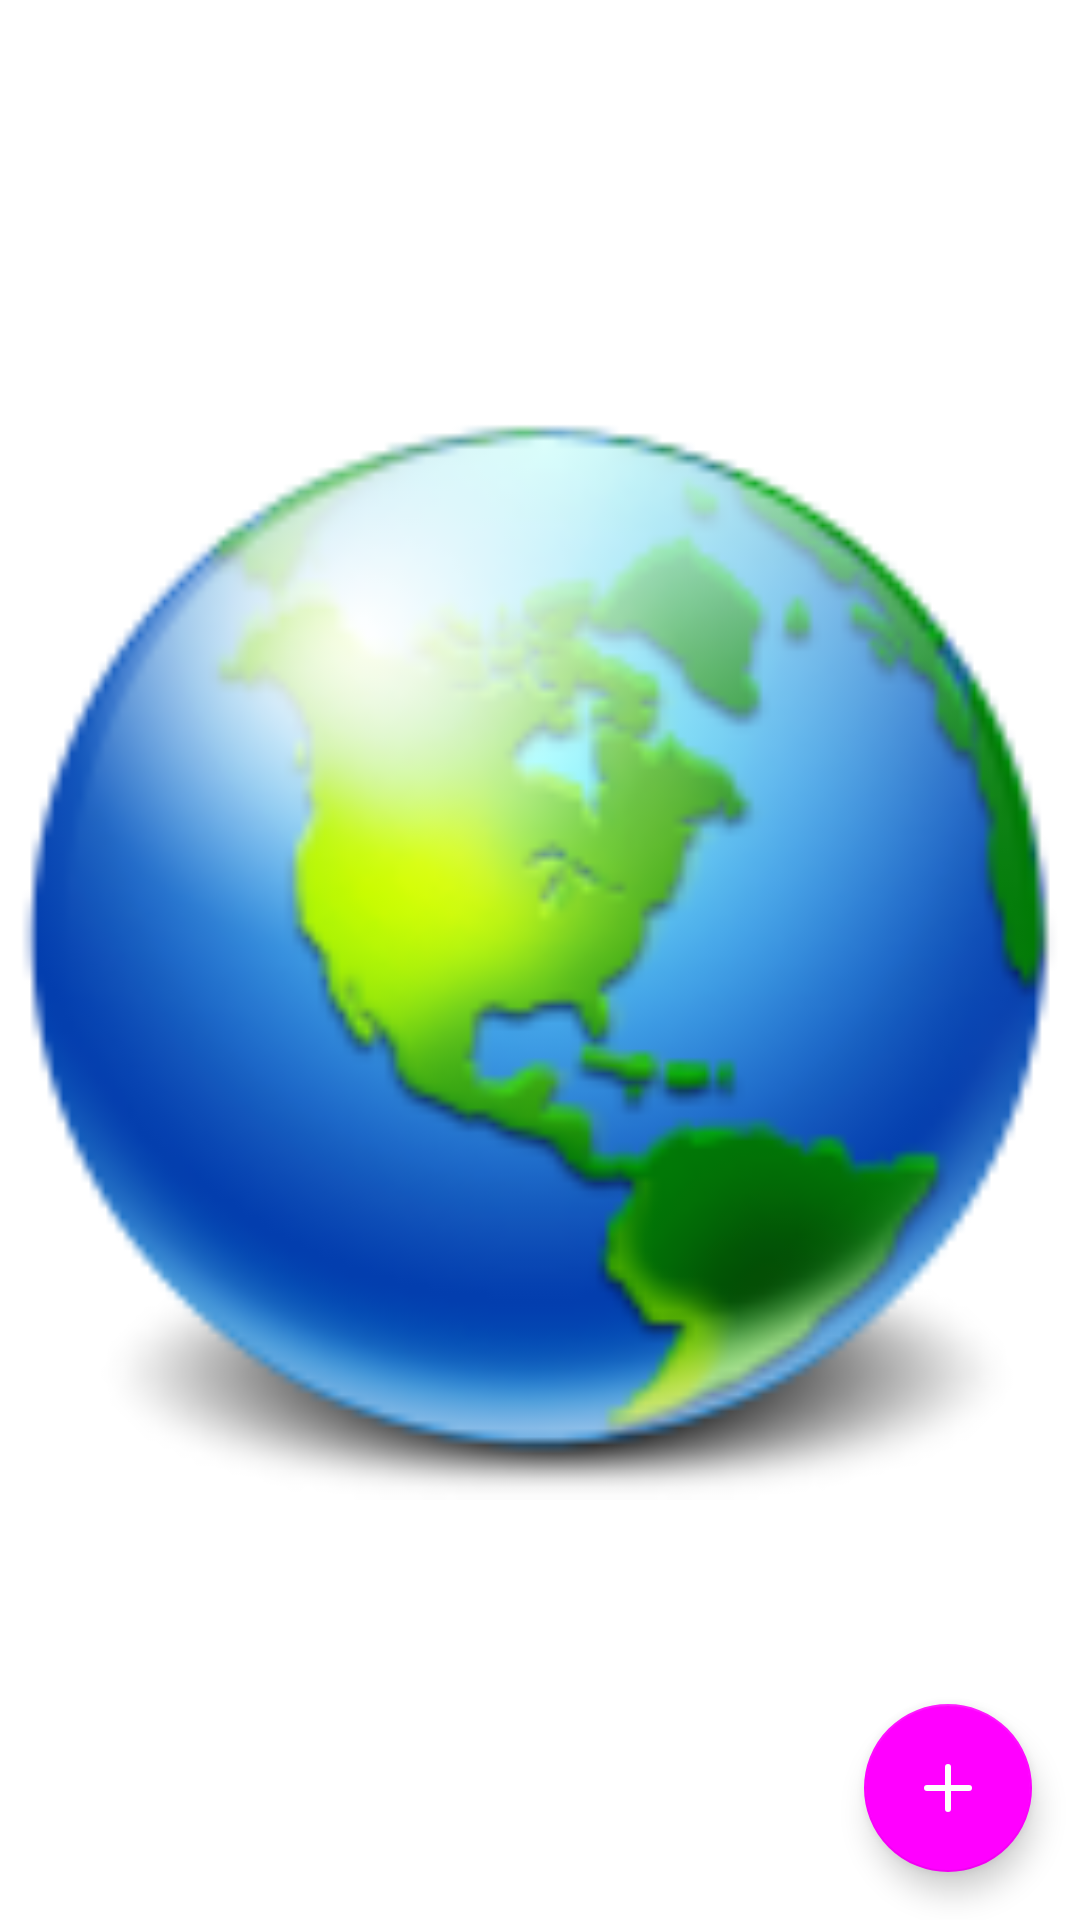

Android layout source for this screen:
<!-- AndroidManifest.xml: application theme Theme.Kotlin_MaterialDesign_NASA -->
<!-- res/layout/fragment_animation.xml -->
<?xml version="1.0" encoding="utf-8"?>
<FrameLayout xmlns:android="http://schemas.android.com/apk/res/android"
    xmlns:app="http://schemas.android.com/apk/res-auto"
    android:layout_width="match_parent"
    android:layout_height="match_parent"
    android:fitsSystemWindows="true">

    <androidx.appcompat.widget.AppCompatImageView
        android:layout_width="match_parent"
        android:layout_height="match_parent"
        app:srcCompat="@drawable/network_earth" />

    <FrameLayout
        android:id="@+id/transparent_background"
        android:layout_width="match_parent"
        android:layout_height="match_parent"
        android:animateLayoutChanges="true"
        android:alpha="0"
        android:background="@android:color/white"
        android:clickable="false" />

    <FrameLayout
        android:layout_width="match_parent"
        android:layout_height="match_parent">

        <LinearLayout
            android:id="@+id/option_one_container"
            android:layout_width="wrap_content"
            android:layout_height="wrap_content"
            android:layout_gravity="bottom|end"
            android:alpha="0"
            android:clickable="false"
            android:orientation="horizontal"
            android:paddingEnd="32dp"
            android:paddingBottom="32dp">

            <TextView
                android:layout_width="wrap_content"
                android:layout_height="wrap_content"
                android:layout_gravity="center"
                android:layout_marginEnd="5dp"
                android:text="Option 1"
                android:textStyle="bold" />

            <ImageView
                android:layout_width="wrap_content"
                android:layout_height="wrap_content"
                android:layout_gravity="center"
                app:srcCompat="@drawable/ic_archive" />

        </LinearLayout>

        <LinearLayout
            android:id="@+id/option_two_container"
            android:layout_width="wrap_content"
            android:layout_height="wrap_content"
            android:layout_gravity="bottom|end"
            android:alpha="0"
            android:clickable="false"
            android:orientation="horizontal"
            android:paddingEnd="32dp"
            android:paddingBottom="32dp">

            <TextView
                android:layout_width="wrap_content"
                android:layout_height="wrap_content"
                android:layout_gravity="center"
                android:layout_marginEnd="5dp"
                android:text="Option 2"
                android:textStyle="bold" />

            <ImageView
                android:layout_width="wrap_content"
                android:layout_height="wrap_content"
                android:layout_gravity="bottom|end"
                app:srcCompat="@drawable/ic_send" />
        </LinearLayout>

        <com.google.android.material.floatingactionbutton.FloatingActionButton
            android:id="@+id/fab"
            android:layout_width="wrap_content"
            android:layout_height="wrap_content"
            android:layout_gravity="bottom|end"
            android:layout_marginEnd="16dp"
            android:layout_marginBottom="16dp"
            android:elevation="5dp" />

        <ImageView
            android:id="@+id/plus"
            android:layout_width="wrap_content"
            android:layout_height="wrap_content"
            android:layout_gravity="bottom|end"
            android:layout_marginEnd="32dp"
            android:layout_marginBottom="32dp"
            android:elevation="10dp"
            app:srcCompat="@drawable/plus_fab" />
    </FrameLayout>


</FrameLayout>
<!-- resources referenced by this layout -->
<resources>
  <!-- drawable plus_fab (drawable) -->
  <?xml version="1.0" encoding="utf-8"?>
  <vector xmlns:android="http://schemas.android.com/apk/res/android"
      android:width="24dp"
      android:height="24dp"
      android:viewportWidth="24"
      android:viewportHeight="24">
      <path
          android:fillColor="@color/white"
          android:pathData="M12,5L12,19"
          android:strokeWidth="2"
          android:strokeColor="@color/white"
          android:strokeLineCap="round"
          android:strokeLineJoin="round" />
      <path
          android:fillColor="@color/white"
          android:pathData="M5,12L19,12"
          android:strokeWidth="2"
          android:strokeColor="@color/white"
          android:strokeLineCap="round"
          android:strokeLineJoin="round" />
  </vector>
  <color name="white">#FFFFFFFF</color>
  <style name="MyTextInputEditText" parent="Widget.MaterialComponents.TextInputLayout.OutlinedBox">
          <item name="boxStrokeColor">#68F604</item>
          <item name="boxStrokeErrorColor">#FD0101</item>
  
      </style>
  <style name="mTabsP" parent="Widget.MaterialComponents.TabLayout">
          <item name="tabRippleColor">@drawable/my_ripple</item>
          <item name="tabIndicatorAnimationDuration">450</item>
      </style>
  <style name="mTextAppearance" parent="TextAppearance.MaterialComponents.Body2">
          <item name="fontFamily">@font/aleo_italic</item>
          <item name="android:textStyle">normal</item>
          <item name="android:textAllCaps">false</item>
          <item name="android:textSize">23sp</item>
          <item name="android:letterSpacing">0.0178571429</item>
      </style>
  <style name="mShapeSmall" parent="ShapeAppearance.MaterialComponents.SmallComponent">
          <item name="cornerFamily">rounded</item>
          <item name="cornerSize">15dp</item>
      </style>
  <style name="mShape" parent="ShapeAppearance.MaterialComponents.MediumComponent">
          <item name="cornerFamily">rounded</item>
          <item name="cornerSize">15dp</item>
      </style>
  <!-- drawable my_ripple (drawable) -->
  <?xml version="1.0" encoding="utf-8"?>
  <selector xmlns:android="http://schemas.android.com/apk/res/android">
  
      
  
      <item android:alpha="0.08" android:color="?attr/mColor" android:state_pressed="true" android:state_selected="true"/>
      <item android:alpha="0.16" android:color="?attr/mColor" android:state_focused="true" android:state_hovered="true" android:state_selected="true"/>
      <item android:alpha="0.12" android:color="?attr/mColor" android:state_focused="true" android:state_selected="true"/>
      <item android:alpha="0.04" android:color="?attr/mColor" android:state_hovered="true" android:state_selected="true"/>
      <item android:alpha="0.00" android:color="?attr/mColor" android:state_selected="true"/>
  
      
  
      <item android:alpha="0.08" android:color="?attr/colorOnSurface" android:state_pressed="true"/>
      <item android:alpha="0.16" android:color="?attr/colorOnSurface" android:state_focused="true" android:state_hovered="true"/>
      <item android:alpha="0.12" android:color="?attr/colorOnSurface" android:state_focused="true"/>
      <item android:alpha="0.04" android:color="?attr/colorOnSurface" android:state_hovered="true"/>
      <item android:alpha="0.00" android:color="?attr/colorOnSurface"/>
  
  </selector>
</resources>
